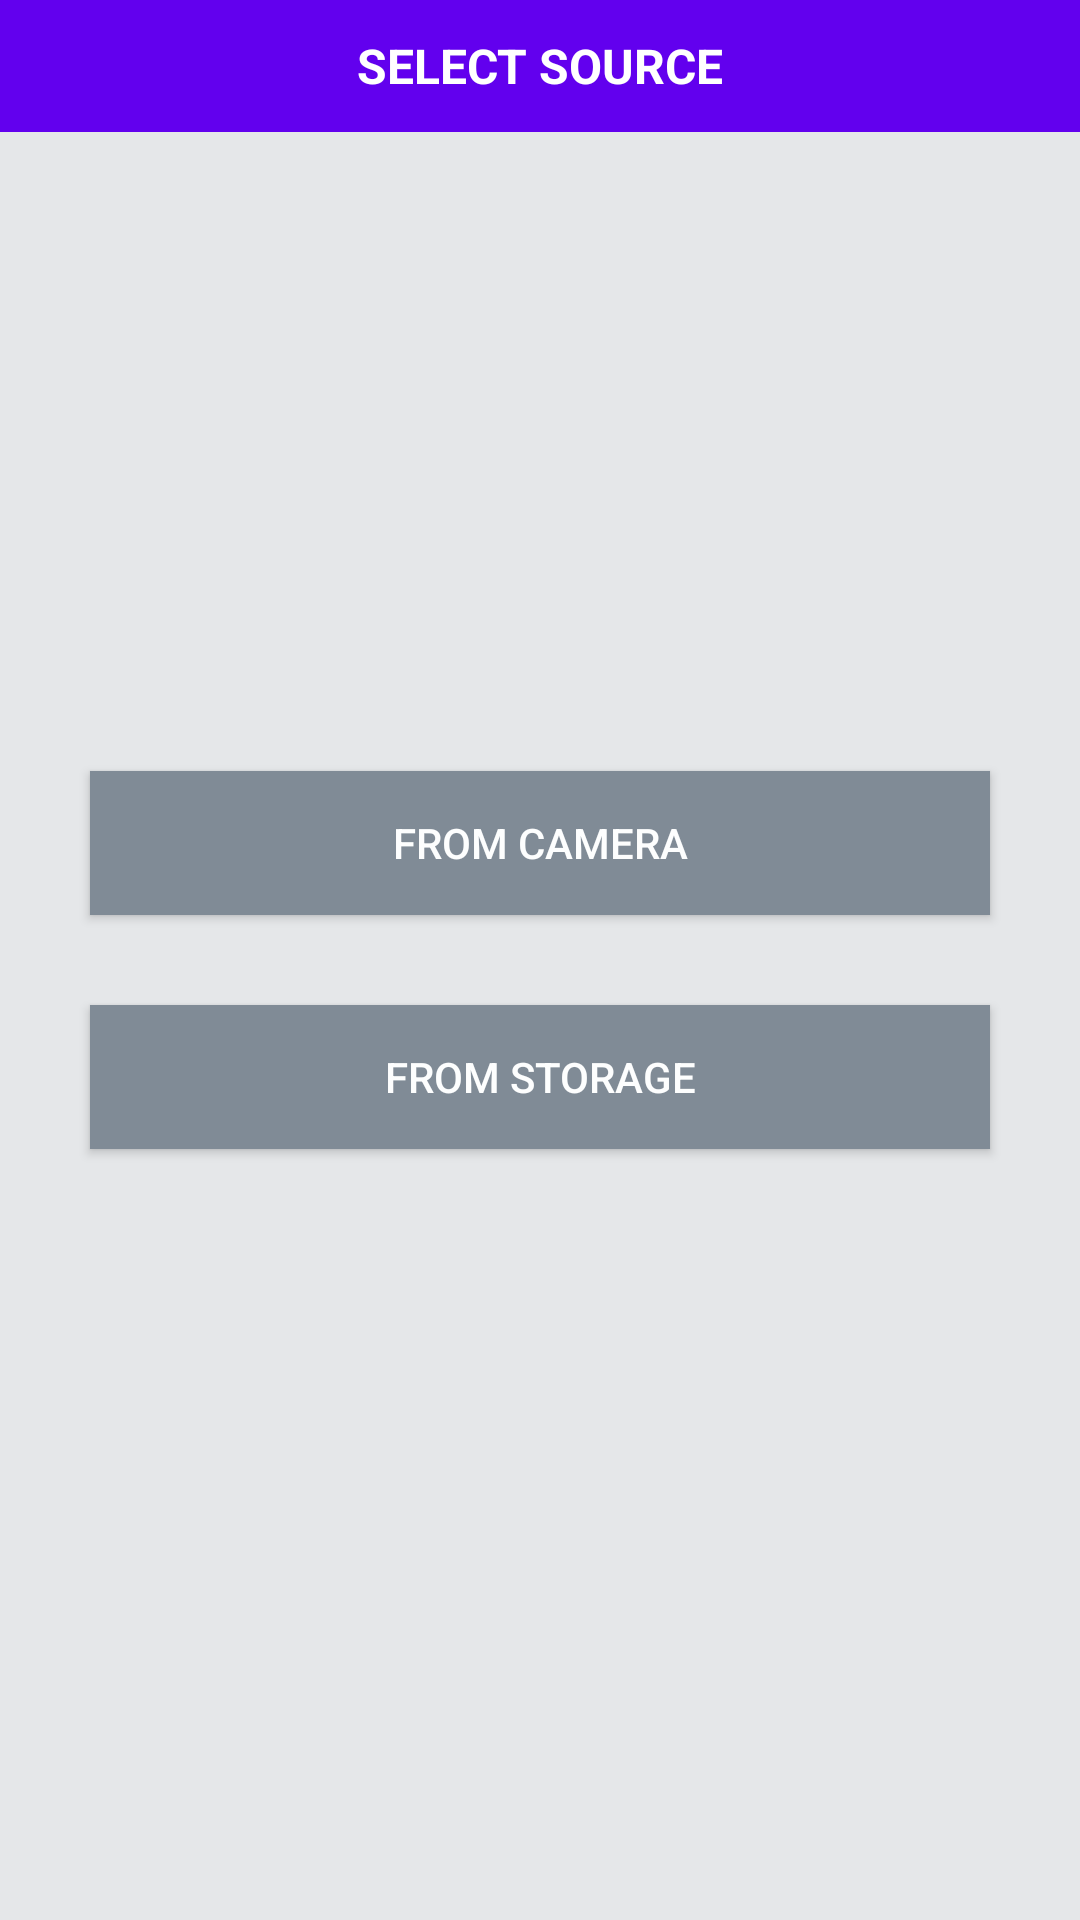

Write the Android layout XML for this screen, with the resource values it uses.
<!-- AndroidManifest.xml: application theme AppTheme -->
<!-- res/layout/activity_select_source.xml -->
<?xml version="1.0" encoding="utf-8"?>
<RelativeLayout xmlns:android="http://schemas.android.com/apk/res/android"
    xmlns:tools="http://schemas.android.com/tools"
    android:layout_width="match_parent"
    android:layout_height="match_parent"
    android:background="#e5e7e9"
    tools:context="com.arc.affle.customvideoplay.ui.activity.SelectSourceActivity">

    <TextView
        android:layout_width="match_parent"
        android:layout_height="44dp"
        android:background="@color/colorPrimary"
        android:gravity="center"
        android:text="@string/select_your_source"
        android:textColor="@android:color/white"
        android:textSize="16sp"
        android:textStyle="bold" />

    <LinearLayout
        android:id="@+id/transitions_container"
        android:layout_width="match_parent"
        android:layout_height="match_parent"
        android:gravity="center"
        android:orientation="vertical">

        <Button
            android:id="@+id/btn_camera"
            android:layout_width="300dp"
            android:layout_height="wrap_content"
            android:background="#808b96"
            android:onClick="onClick"
            android:text="@string/from_camera"
            android:textColor="#fdfefe" />

        <Button
            android:id="@+id/btn_storage"
            android:layout_width="300dp"
            android:layout_marginTop="30dp"
            android:layout_height="wrap_content"
            android:background="#808b96"
            android:onClick="onClick"
            android:text="@string/from_storage"
            android:textColor="#fdfefe" />

    </LinearLayout>

</RelativeLayout>
<!-- resources referenced by this layout -->
<resources>
  <string name="from_camera">From Camera</string>
  <string name="from_storage">FROM STORAGE</string>
  <string name="select_your_source">SELECT SOURCE</string>
  <style name="AppTheme" parent="Theme.AppCompat.Light.NoActionBar">
          
          <item name="colorPrimary">@color/colorPrimary</item>
          <item name="colorPrimaryDark">@color/colorPrimaryDark</item>
          <item name="colorAccent">@color/colorAccent</item>
          <item name="android:windowBackground">@drawable/backgroundgradient</item>
      </style>
  <!-- not gathered from this repository: default colours our renderer supplied (Android Studio template values) -->
  <color name="colorPrimary">#FF6200EE</color>
  <color name="colorPrimaryDark">#FF3700B3</color>
  <color name="colorAccent">#FF03DAC5</color>
</resources>
